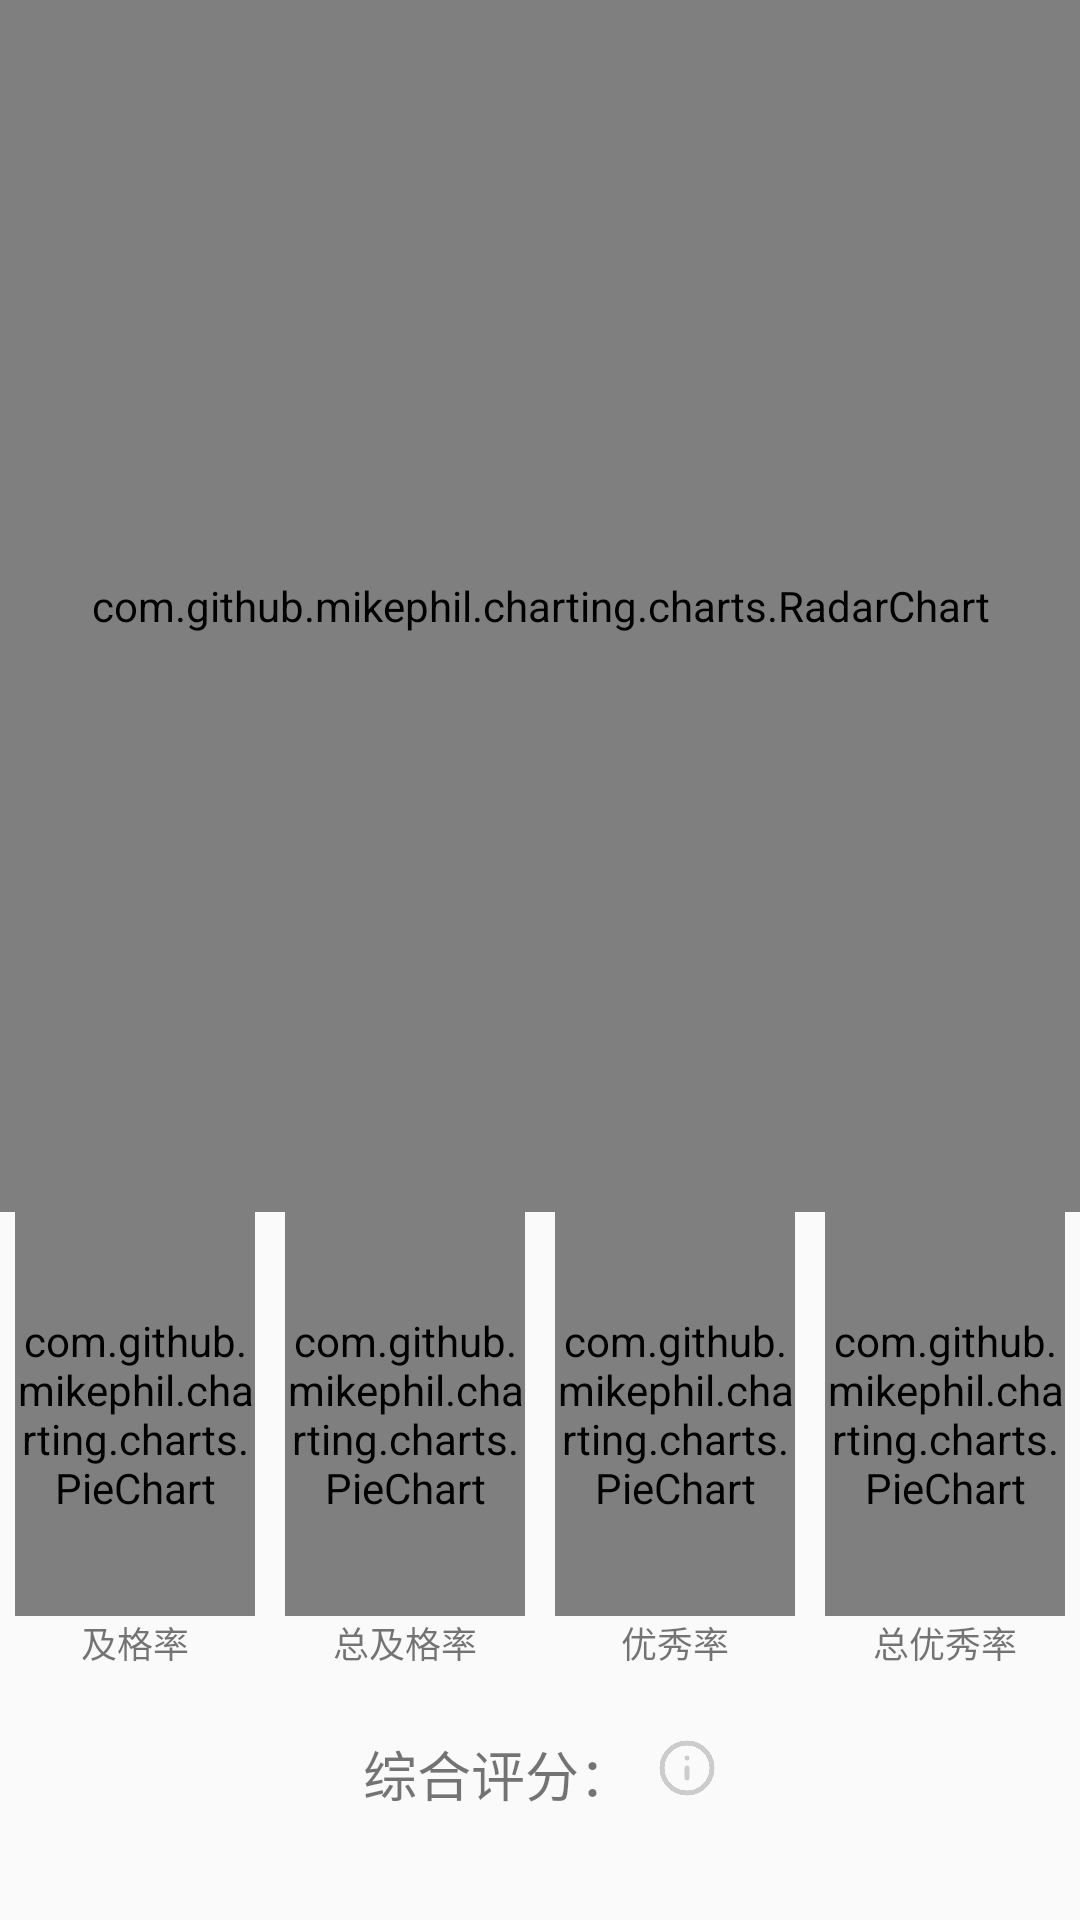

Reconstruct the res/layout file that produces this screen, plus the resources it refers to.
<!-- AndroidManifest.xml: application theme AppTheme -->
<!-- res/layout/tab2_layout.xml -->
<?xml version="1.0" encoding="utf-8"?>
<LinearLayout xmlns:android="http://schemas.android.com/apk/res/android"
     xmlns:app="http://schemas.android.com/apk/res-auto"
     android:orientation="vertical"
     android:layout_width="match_parent"
     android:layout_height="match_parent">

    <com.github.mikephil.charting.charts.RadarChart
        android:id="@+id/tab2_radar"
        android:layout_width="match_parent"
        android:layout_height="0dp"
        android:layout_weight="6"

        />

    <LinearLayout
        android:id="@+id/rate_layout"
        android:layout_width="match_parent"
        android:layout_height="0dp"
        android:layout_weight="2"
        android:orientation="horizontal"
        android:gravity="center_horizontal">

        <com.github.mikephil.charting.charts.PieChart
            android:id="@+id/rate1"
            android:layout_width="0dp"
            android:layout_height="match_parent"
            android:layout_marginHorizontal="5dp"
            android:layout_weight="1"/>

        <com.github.mikephil.charting.charts.PieChart
            android:id="@+id/rate2"
            android:layout_width="0dp"
            android:layout_height="match_parent"
            android:layout_marginHorizontal="5dp"
            android:layout_weight="1"/>

        <com.github.mikephil.charting.charts.PieChart
            android:id="@+id/rate3"
            android:layout_width="0dp"
            android:layout_height="match_parent"
            android:layout_marginHorizontal="5dp"
            android:layout_weight="1"/>

        <com.github.mikephil.charting.charts.PieChart
            android:id="@+id/rate4"
            android:layout_width="0dp"
            android:layout_height="match_parent"
            android:layout_marginHorizontal="5dp"
            android:layout_weight="1"/>

    </LinearLayout>

    <LinearLayout
        android:layout_width="match_parent"
        android:layout_height="0dp"
        android:orientation="horizontal"
        android:layout_weight="0.5">

        <TextView
            android:layout_width="0dp"
            android:layout_height="match_parent"
            android:layout_weight="1"
            android:textSize="12sp"
            android:gravity="center_horizontal"
            android:text="@string/t1"/>

        <TextView
            android:layout_width="0dp"
            android:layout_height="match_parent"
            android:layout_weight="1"
            android:textSize="12sp"
            android:gravity="center_horizontal"
            android:text="@string/t2"/>

        <TextView
            android:layout_width="0dp"
            android:layout_height="wrap_content"
            android:layout_weight="1"
            android:textSize="12sp"
            android:gravity="center_horizontal"
            android:text="@string/t3"/>

        <TextView
            android:layout_width="0dp"
            android:layout_height="match_parent"
            android:layout_weight="1"
            android:textSize="12sp"
            android:gravity="center_horizontal"
            android:text="@string/t4"/>



    </LinearLayout>

    <LinearLayout
        android:id="@+id/all_layout"
        android:layout_width="match_parent"
        android:layout_height="0dp"
        android:layout_weight="1"
        android:gravity="center_horizontal"
        android:orientation="horizontal">

        <TextView
            android:layout_width="wrap_content"
            android:layout_height="wrap_content"
            android:textSize="18sp"
            android:text="@string/all_score"/>

        <TextView
            android:id="@+id/all_tv"
            android:layout_width="wrap_content"
            android:layout_height="wrap_content"
            android:textSize="25sp"/>

        <ImageView
            android:id="@+id/statement"
            android:layout_width="20dp"
            android:layout_height="20dp"
            android:layout_marginTop="7dp"
            android:layout_marginStart="8dp"
            android:background="@drawable/about"
            android:contentDescription="@string/app_name"
            android:clickable="true"/>

    </LinearLayout>


</LinearLayout>
<!-- resources referenced by this layout -->
<resources>
  <!-- drawable about: png bitmap (drawable, 5045 bytes) -->
  <string name="all_score">综合评分：</string>
  <string name="app_name">福大成绩通</string>
  <string name="t1">及格率</string>
  <string name="t2">总及格率</string>
  <string name="t3">优秀率</string>
  <string name="t4">总优秀率</string>
  <style name="AppTheme" parent="Theme.AppCompat.Light.NoActionBar">
          
          <item name="colorPrimary">@color/colorPrimary</item>
          <item name="colorPrimaryDark">@color/colorPrimaryDark</item>
          <item name="colorAccent">@color/colorAccent</item>
  
          <item name="android:windowActivityTransitions">true</item>
      </style>
  <color name="colorPrimary">@color/colorTheme</color>
  <color name="colorPrimaryDark">#ccc</color>
  <color name="colorAccent">@color/colorTheme</color>
  <color name="colorTheme">#549f8b</color>
</resources>
